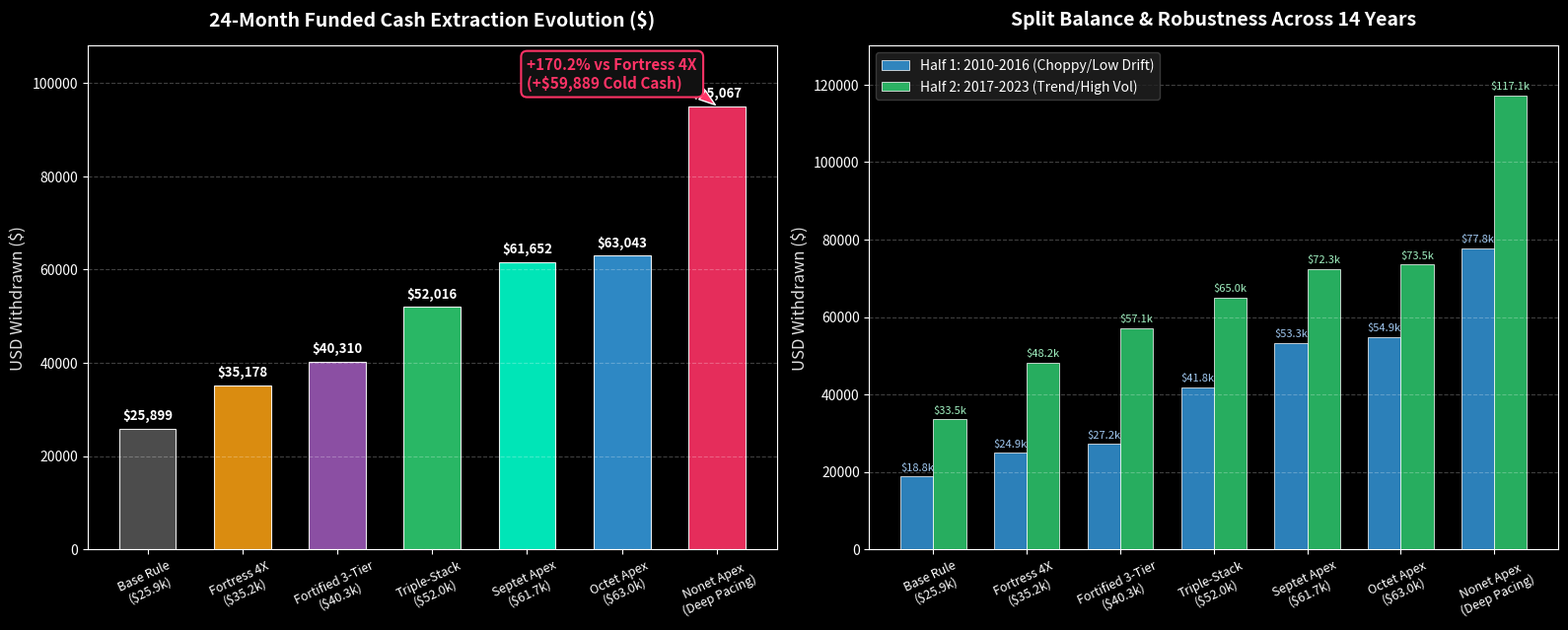

Python code for this plot: (Note: this script raises an exception after producing the figure.)
import matplotlib.pyplot as plt
import numpy as np

# Set dark theme styling
plt.style.use('dark_background')
fig, (ax1, ax2) = plt.subplots(1, 2, figsize=(16, 6.5), dpi=300)

# Data for Strategy Progression
strategies = [
    "Base Rule\n($25.9k)",
    "Fortress 4X\n($35.2k)",
    "Fortified 3-Tier\n($40.3k)",
    "Triple-Stack\n($52.0k)",
    "Septet Apex\n($61.7k)",
    "Octet Apex\n($63.0k)",
    "Nonet Apex\n(Deep Pacing)"
]

cash_24m = [25899, 35178, 40310, 52016, 61652, 63043, 95067]
h1_cash = [18787, 24895, 27216, 41834, 53298, 54856, 77813]
h2_cash = [33542, 48176, 57052, 65035, 72334, 73511, 117131]

colors = ['#555555', '#f39c12', '#9b59b6', '#2ecc71', '#00ffcc', '#3498db', '#ff3366']

# Plot 1: 24-Month Total Cash Extraction
bars = ax1.bar(strategies, cash_24m, color=colors, width=0.6, edgecolor='white', linewidth=0.8, alpha=0.9)
ax1.set_title("24-Month Funded Cash Extraction Evolution ($)", fontsize=14, fontweight='bold', pad=15, color='#ffffff')
ax1.set_ylabel("USD Withdrawn ($)", fontsize=12, color='#e0e0e0')
ax1.grid(axis='y', linestyle='--', alpha=0.25)
ax1.set_ylim(0, 108000)

for bar in bars:
    yval = bar.get_height()
    ax1.text(bar.get_x() + bar.get_width()/2.0, yval + 1200, f"${yval:,.0f}", ha='center', va='bottom', fontsize=9.5, fontweight='bold', color='white')

# Annotation for apex gain
ax1.annotate(
    '+170.2% vs Fortress 4X\n(+$59,889 Cold Cash)',
    xy=(6, 95067), xytext=(4.0, 99000),
    arrowprops=dict(facecolor='#ff3366', shrink=0.08, width=2, headwidth=8),
    fontsize=11, fontweight='bold', color='#ff3366',
    bbox=dict(boxstyle="round,pad=0.4", fc="#111111", ec="#ff3366", lw=1.5)
)

ax1.tick_params(axis='x', rotation=25, labelsize=9)

# Plot 2: Half 1 vs Half 2 Performance & Risk
x = np.arange(len(strategies))
width = 0.35

rects1 = ax2.bar(x - width/2, h1_cash, width, label='Half 1: 2010-2016 (Choppy/Low Drift)', color='#3498db', alpha=0.85, edgecolor='white', linewidth=0.6)
rects2 = ax2.bar(x + width/2, h2_cash, width, label='Half 2: 2017-2023 (Trend/High Vol)', color='#2ecc71', alpha=0.85, edgecolor='white', linewidth=0.6)

ax2.set_title("Split Balance & Robustness Across 14 Years", fontsize=14, fontweight='bold', pad=15, color='#ffffff')
ax2.set_ylabel("USD Withdrawn ($)", fontsize=12, color='#e0e0e0')
ax2.set_xticks(x)
ax2.set_xticklabels(strategies, rotation=25)
ax2.tick_params(axis='x', labelsize=9)
ax2.legend(frameon=True, facecolor='#222222', edgecolor='#444444')
ax2.grid(axis='y', linestyle='--', alpha=0.25)
ax2.set_ylim(0, 130000)

for rect in rects1:
    h = rect.get_height()
    ax2.text(rect.get_x() + rect.get_width()/2.0, h + 1000, f"${h/1000:.1f}k", ha='center', va='bottom', fontsize=8, color='#a0c8f0')

for rect in rects2:
    h = rect.get_height()
    ax2.text(rect.get_x() + rect.get_width()/2.0, h + 1000, f"${h/1000:.1f}k", ha='center', va='bottom', fontsize=8, color='#a0f0c0')

plt.tight_layout()
out_path = "C:/Users/Nick/.gemini/antigravity/brain/892d6d20-4274-43dc-a605-1f060d93027d/chameleon_nonet_95k_chart.png"
plt.savefig(out_path, dpi=300)
print(f"Chart saved to {out_path}")
